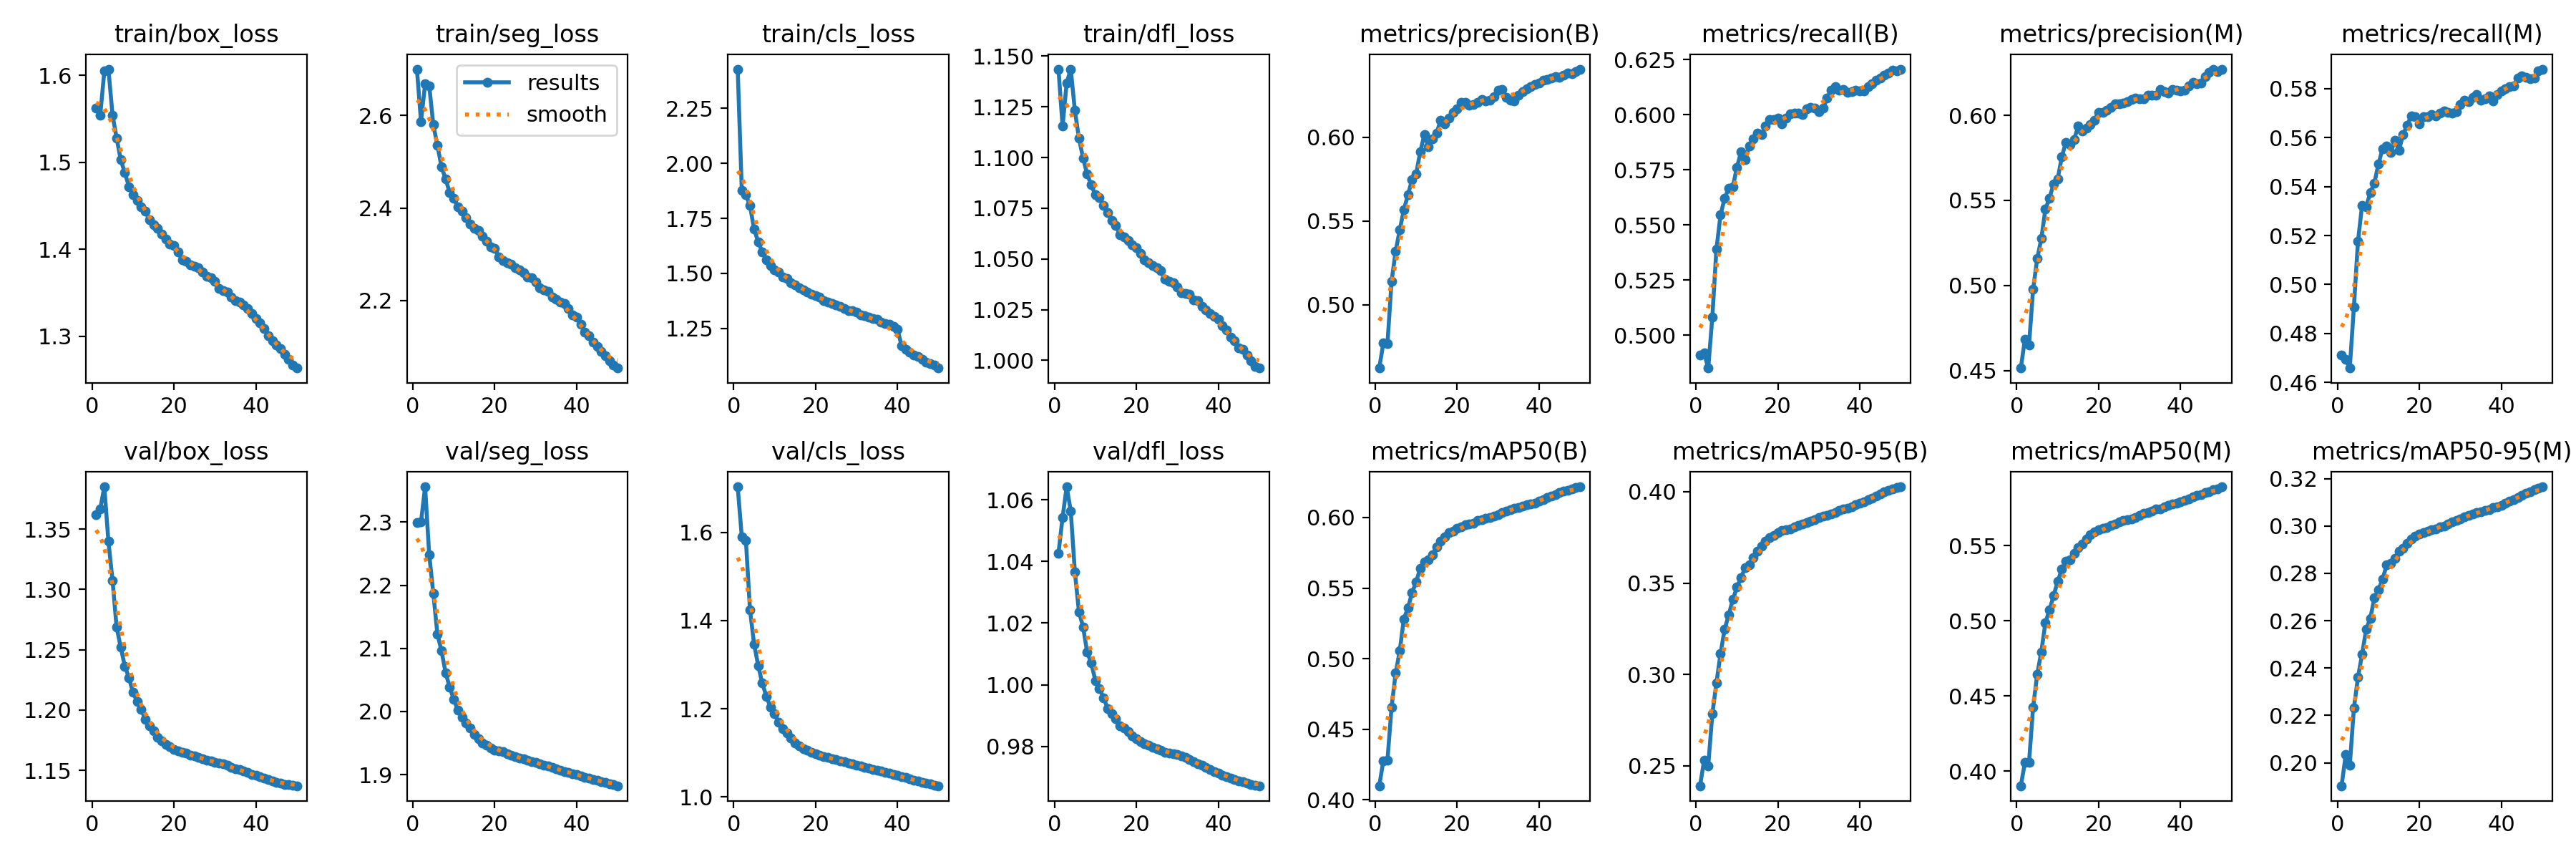

Values plotted in this chart, from the file beside it:
epoch, time, train/box_loss, train/seg_loss, train/cls_loss, train/dfl_loss, metrics/precision(B), metrics/recall(B), metrics/mAP50(B), metrics/mAP50-95(B), metrics/precision(M), metrics/recall(M), metrics/mAP50(M), metrics/mAP50-95(M), val/box_loss, val/seg_loss, val/cls_loss, val/dfl_loss, lr/pg0, lr/pg1, lr/pg2
1, 2994, 1.562, 2.7, 2.428, 1.143, 0.4622, 0.4911, 0.4099, 0.2391, 0.4515, 0.4712, 0.3904, 0.1903, 1.362, 2.3, 1.703, 1.043, 0.003332, 0.003332, 0.003332
2, 6294, 1.554, 2.587, 1.878, 1.116, 0.4772, 0.4919, 0.4276, 0.253, 0.4685, 0.4695, 0.4058, 0.2034, 1.367, 2.3, 1.59, 1.054, 0.006534, 0.006534, 0.006534
3, 9636, 1.605, 2.668, 1.857, 1.137, 0.4767, 0.4851, 0.4279, 0.2501, 0.465, 0.4659, 0.4058, 0.1988, 1.385, 2.356, 1.582, 1.064, 0.009603, 0.009603, 0.009603
4, 12884, 1.607, 2.664, 1.808, 1.144, 0.5139, 0.5082, 0.4656, 0.2785, 0.4979, 0.4908, 0.4426, 0.2231, 1.34, 2.249, 1.424, 1.056, 0.009406, 0.009406, 0.009406
5, 15958, 1.554, 2.58, 1.702, 1.123, 0.5319, 0.539, 0.4897, 0.2954, 0.5158, 0.5177, 0.4645, 0.2361, 1.308, 2.187, 1.347, 1.037, 0.009208, 0.009208, 0.009208
6, 19159, 1.528, 2.535, 1.643, 1.109, 0.5447, 0.5545, 0.5055, 0.3114, 0.5275, 0.5324, 0.4794, 0.2458, 1.269, 2.123, 1.298, 1.024, 0.00901, 0.00901, 0.00901
7, 22661, 1.503, 2.489, 1.598, 1.1, 0.5567, 0.5621, 0.5282, 0.3247, 0.5448, 0.5317, 0.4987, 0.2564, 1.252, 2.096, 1.258, 1.019, 0.008812, 0.008812, 0.008812
8, 26170, 1.488, 2.463, 1.563, 1.092, 0.5656, 0.5666, 0.5358, 0.3326, 0.5514, 0.5375, 0.5073, 0.261, 1.236, 2.062, 1.228, 1.011, 0.008614, 0.008614, 0.008614
9, 29773, 1.472, 2.433, 1.535, 1.086, 0.5747, 0.5673, 0.5466, 0.3411, 0.5597, 0.5415, 0.5167, 0.2696, 1.227, 2.038, 1.203, 1.007, 0.008416, 0.008416, 0.008416
10, 33036, 1.462, 2.422, 1.515, 1.081, 0.5781, 0.576, 0.5544, 0.3477, 0.5626, 0.5492, 0.5261, 0.2731, 1.215, 2.019, 1.188, 1.001, 0.008218, 0.008218, 0.008218
11, 36190, 1.456, 2.402, 1.505, 1.08, 0.5913, 0.5831, 0.5639, 0.3529, 0.5755, 0.5555, 0.5344, 0.2775, 1.207, 2.002, 1.168, 0.9987, 0.00802, 0.00802, 0.00802
12, 39111, 1.448, 2.393, 1.485, 1.076, 0.6015, 0.5796, 0.5684, 0.3585, 0.5841, 0.5565, 0.5395, 0.2834, 1.2, 1.991, 1.155, 0.9958, 0.007822, 0.007822, 0.007822
13, 41231, 1.444, 2.379, 1.476, 1.073, 0.5945, 0.5857, 0.5699, 0.36, 0.5828, 0.5538, 0.5408, 0.2842, 1.192, 1.982, 1.145, 0.9923, 0.007624, 0.007624, 0.007624
14, 44277, 1.433, 2.366, 1.456, 1.069, 0.5991, 0.5889, 0.5737, 0.3638, 0.5856, 0.5589, 0.5451, 0.2863, 1.187, 1.974, 1.134, 0.9905, 0.007426, 0.007426, 0.007426
15, 47206, 1.428, 2.355, 1.447, 1.066, 0.6026, 0.5915, 0.579, 0.3675, 0.5937, 0.5547, 0.5488, 0.2894, 1.183, 1.963, 1.123, 0.9891, 0.007228, 0.007228, 0.007228
16, 49972, 1.424, 2.351, 1.436, 1.062, 0.6102, 0.591, 0.5831, 0.3704, 0.5907, 0.5613, 0.5513, 0.2906, 1.177, 1.957, 1.116, 0.9867, 0.00703, 0.00703, 0.00703
17, 52506, 1.417, 2.339, 1.426, 1.061, 0.6082, 0.5949, 0.5861, 0.3728, 0.5923, 0.565, 0.5543, 0.2928, 1.174, 1.95, 1.11, 0.986, 0.006832, 0.006832, 0.006832
18, 55173, 1.412, 2.329, 1.417, 1.059, 0.6114, 0.5977, 0.5893, 0.3749, 0.5945, 0.5688, 0.5574, 0.2945, 1.171, 1.946, 1.106, 0.9849, 0.006634, 0.006634, 0.006634
19, 57170, 1.406, 2.316, 1.404, 1.057, 0.615, 0.5977, 0.5905, 0.3763, 0.597, 0.5686, 0.5592, 0.2957, 1.17, 1.942, 1.101, 0.9833, 0.006436, 0.006436, 0.006436
20, 59848, 1.405, 2.312, 1.398, 1.056, 0.6168, 0.5985, 0.5922, 0.3777, 0.6017, 0.5655, 0.5604, 0.2966, 1.168, 1.939, 1.097, 0.9825, 0.006238, 0.006238, 0.006238
21, 62678, 1.397, 2.294, 1.391, 1.053, 0.6208, 0.5958, 0.5936, 0.3789, 0.6019, 0.5686, 0.5614, 0.2972, 1.166, 1.938, 1.094, 0.9817, 0.00604, 0.00604, 0.00604
22, 64731, 1.388, 2.286, 1.377, 1.049, 0.6207, 0.5984, 0.5947, 0.3793, 0.6031, 0.5685, 0.562, 0.2979, 1.165, 1.936, 1.091, 0.981, 0.005842, 0.005842, 0.005842
23, 66766, 1.386, 2.281, 1.37, 1.048, 0.6193, 0.6004, 0.5955, 0.3798, 0.6046, 0.5694, 0.5634, 0.2983, 1.164, 1.934, 1.089, 0.9804, 0.005644, 0.005644, 0.005644
24, 68556, 1.382, 2.279, 1.363, 1.047, 0.6197, 0.6008, 0.5961, 0.3807, 0.6065, 0.5687, 0.5646, 0.2986, 1.163, 1.931, 1.086, 0.9798, 0.005446, 0.005446, 0.005446
25, 70629, 1.38, 2.271, 1.357, 1.046, 0.6208, 0.6007, 0.5978, 0.3817, 0.6069, 0.5698, 0.566, 0.2995, 1.162, 1.928, 1.084, 0.9792, 0.005248, 0.005248, 0.005248
26, 73071, 1.378, 2.267, 1.349, 1.044, 0.6227, 0.6001, 0.5985, 0.3825, 0.6072, 0.5708, 0.5667, 0.3001, 1.161, 1.927, 1.082, 0.9788, 0.00505, 0.00505, 0.00505
27, 75478, 1.374, 2.26, 1.341, 1.04, 0.6218, 0.6027, 0.5994, 0.3833, 0.6082, 0.5704, 0.5672, 0.3009, 1.159, 1.925, 1.08, 0.9781, 0.004852, 0.004852, 0.004852
28, 77727, 1.369, 2.251, 1.33, 1.039, 0.6222, 0.6031, 0.6002, 0.3841, 0.6094, 0.5701, 0.5678, 0.3016, 1.159, 1.922, 1.077, 0.9779, 0.004654, 0.004654, 0.004654
29, 79929, 1.367, 2.249, 1.332, 1.038, 0.6243, 0.6031, 0.6011, 0.3848, 0.6103, 0.5705, 0.5688, 0.3022, 1.158, 1.921, 1.075, 0.9776, 0.004456, 0.004456, 0.004456
30, 82138, 1.363, 2.24, 1.324, 1.036, 0.628, 0.6014, 0.6022, 0.3859, 0.6096, 0.5735, 0.5702, 0.3031, 1.157, 1.919, 1.073, 0.9774, 0.004258, 0.004258, 0.004258
31, 84350, 1.355, 2.228, 1.313, 1.033, 0.6284, 0.6029, 0.6034, 0.3866, 0.6096, 0.5751, 0.5715, 0.3039, 1.156, 1.917, 1.07, 0.9769, 0.00406, 0.00406, 0.00406
32, 86643, 1.352, 2.223, 1.307, 1.033, 0.624, 0.6074, 0.6044, 0.3872, 0.6117, 0.5746, 0.5722, 0.3044, 1.155, 1.915, 1.067, 0.9764, 0.003862, 0.003862, 0.003862
33, 88865, 1.351, 2.22, 1.302, 1.032, 0.6222, 0.6111, 0.6054, 0.3878, 0.6118, 0.5764, 0.573, 0.305, 1.154, 1.913, 1.065, 0.9759, 0.003664, 0.003664, 0.003664
34, 91091, 1.345, 2.208, 1.295, 1.03, 0.6217, 0.6129, 0.6065, 0.3888, 0.6117, 0.5776, 0.5742, 0.3056, 1.153, 1.912, 1.063, 0.9751, 0.003466, 0.003466, 0.003466
35, 93320, 1.341, 2.203, 1.291, 1.029, 0.6251, 0.6111, 0.6072, 0.3896, 0.6152, 0.5753, 0.5746, 0.306, 1.151, 1.909, 1.061, 0.9744, 0.003268, 0.003268, 0.003268
36, 95542, 1.339, 2.197, 1.279, 1.027, 0.6274, 0.6115, 0.6083, 0.3905, 0.614, 0.5759, 0.5759, 0.3066, 1.151, 1.907, 1.058, 0.9738, 0.00307, 0.00307, 0.00307
37, 97709, 1.335, 2.193, 1.273, 1.025, 0.6289, 0.61, 0.6089, 0.3911, 0.613, 0.5769, 0.5767, 0.3068, 1.149, 1.905, 1.056, 0.9731, 0.002872, 0.002872, 0.002872
38, 99973, 1.332, 2.183, 1.269, 1.023, 0.6304, 0.6105, 0.6096, 0.3918, 0.6153, 0.575, 0.5775, 0.3076, 1.148, 1.904, 1.054, 0.9725, 0.002674, 0.002674, 0.002674
39, 102139, 1.326, 2.169, 1.259, 1.022, 0.6318, 0.611, 0.6104, 0.3929, 0.6145, 0.5776, 0.5781, 0.3081, 1.147, 1.902, 1.051, 0.9719, 0.002476, 0.002476, 0.002476
40, 104240, 1.321, 2.164, 1.246, 1.02, 0.6322, 0.6107, 0.6114, 0.3937, 0.6143, 0.579, 0.5791, 0.3086, 1.146, 1.9, 1.049, 0.9714, 0.002278, 0.002278, 0.002278
41, 106559, 1.315, 2.15, 1.172, 1.017, 0.6342, 0.6106, 0.6128, 0.3947, 0.6145, 0.5798, 0.58, 0.3097, 1.144, 1.898, 1.046, 0.9707, 0.00208, 0.00208, 0.00208
42, 108717, 1.309, 2.132, 1.154, 1.015, 0.6345, 0.6127, 0.6139, 0.3957, 0.6172, 0.5807, 0.5811, 0.3104, 1.143, 1.896, 1.044, 0.9702, 0.001882, 0.001882, 0.001882
43, 110692, 1.301, 2.123, 1.144, 1.011, 0.6353, 0.6139, 0.615, 0.3967, 0.6193, 0.5812, 0.5823, 0.311, 1.142, 1.894, 1.041, 0.9696, 0.001684, 0.001684, 0.001684
44, 112706, 1.295, 2.11, 1.13, 1.01, 0.6361, 0.6156, 0.6163, 0.3978, 0.6185, 0.5841, 0.5832, 0.312, 1.141, 1.893, 1.038, 0.9693, 0.001486, 0.001486, 0.001486
45, 114787, 1.29, 2.101, 1.123, 1.006, 0.636, 0.6167, 0.6175, 0.3987, 0.6191, 0.5851, 0.584, 0.313, 1.14, 1.891, 1.036, 0.9689, 0.001288, 0.001288, 0.001288
46, 116910, 1.286, 2.09, 1.111, 1.006, 0.6373, 0.6178, 0.6185, 0.3998, 0.6228, 0.5845, 0.5853, 0.3138, 1.139, 1.889, 1.033, 0.9685, 0.00109, 0.00109, 0.00109
47, 119057, 1.279, 2.081, 1.098, 1.002, 0.6386, 0.6187, 0.6195, 0.4007, 0.625, 0.5841, 0.586, 0.3145, 1.138, 1.887, 1.031, 0.968, 0.000892, 0.000892, 0.000892
48, 121233, 1.273, 2.07, 1.091, 0.9996, 0.638, 0.62, 0.6203, 0.4016, 0.6271, 0.5843, 0.5871, 0.3154, 1.138, 1.885, 1.029, 0.9676, 0.000694, 0.000694, 0.000694
49, 123458, 1.267, 2.061, 1.082, 0.9971, 0.6393, 0.6198, 0.6212, 0.4022, 0.6258, 0.5871, 0.5879, 0.316, 1.137, 1.884, 1.027, 0.9674, 0.000496, 0.000496, 0.000496
50, 125626, 1.263, 2.054, 1.07, 0.9962, 0.6407, 0.6206, 0.6218, 0.4027, 0.6269, 0.5879, 0.5891, 0.3165, 1.137, 1.882, 1.025, 0.9673, 0.000298, 0.000298, 0.000298
